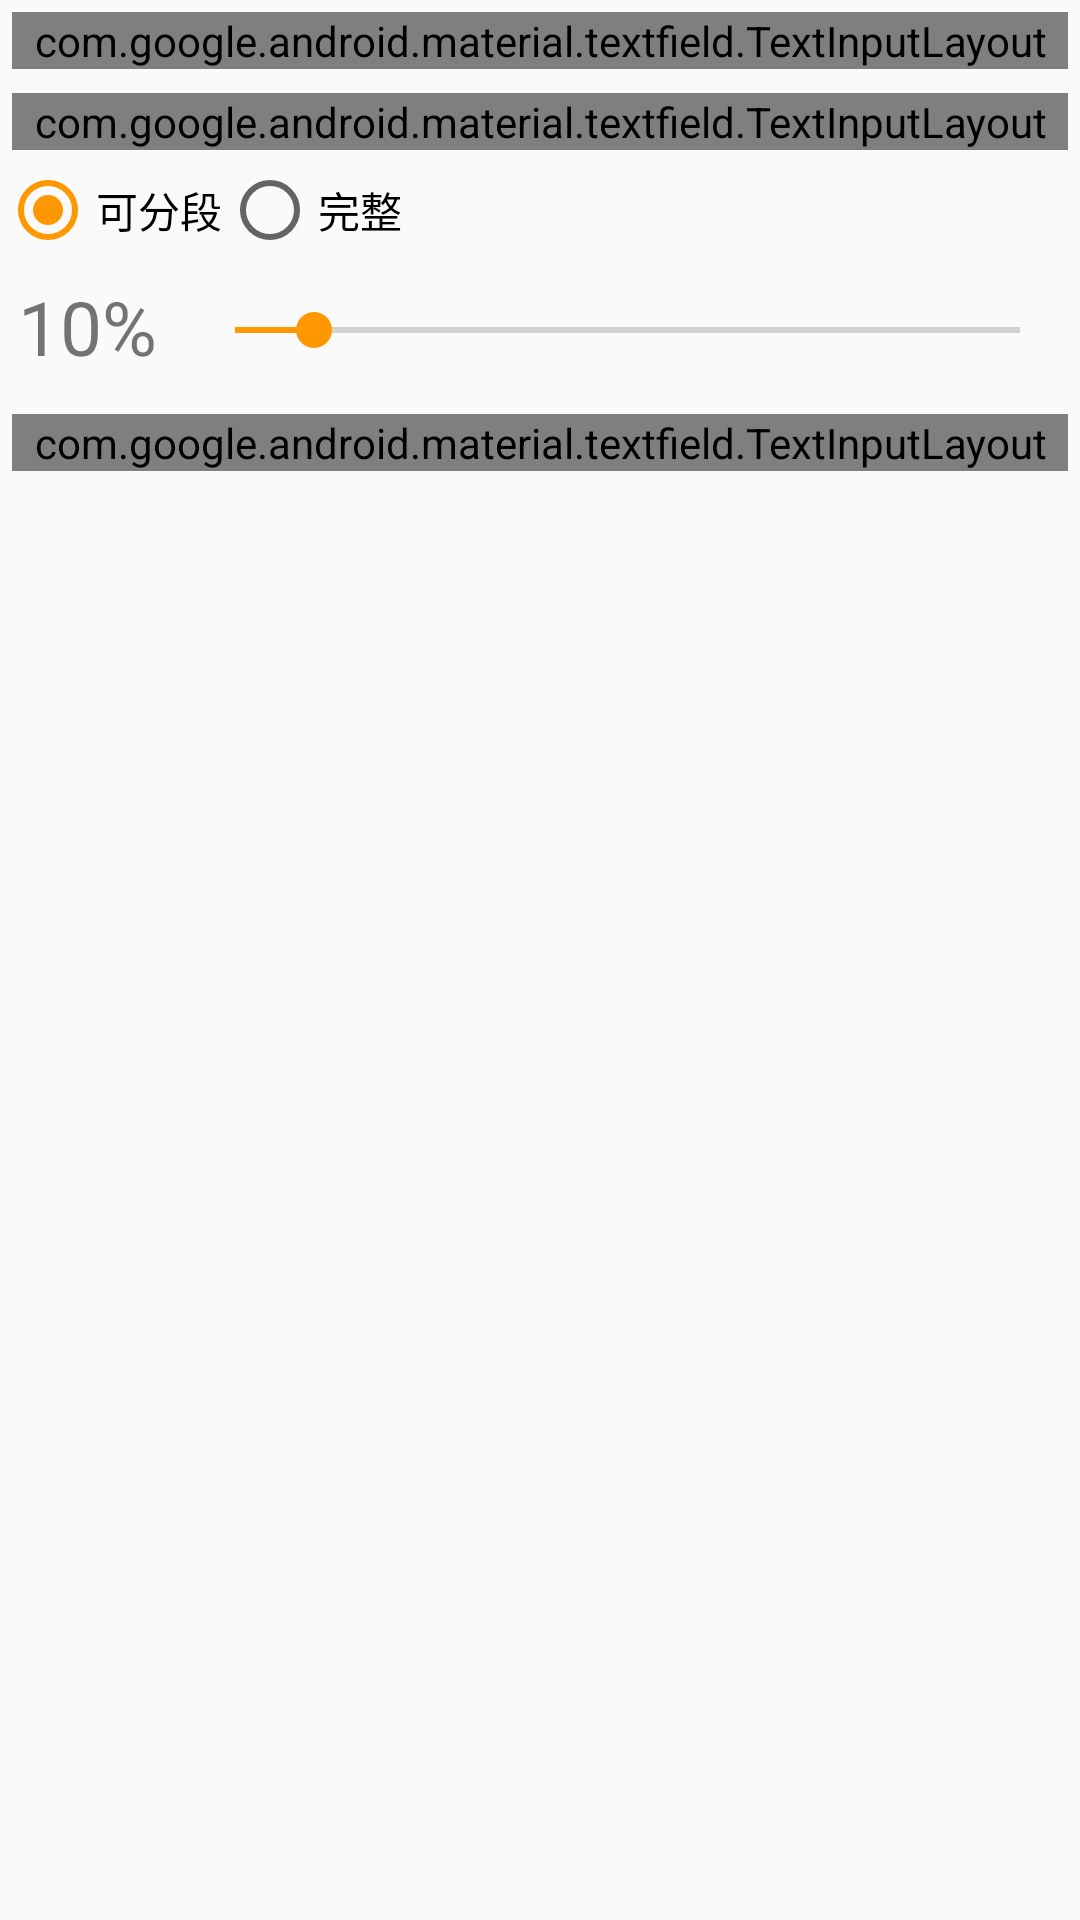

Produce the Android XML layout that renders to this screen, including the resource entries it uses.
<!-- AndroidManifest.xml: application theme AppTheme -->
<!-- res/layout/content_event_add.xml -->
<?xml version="1.0" encoding="utf-8"?>
<LinearLayout
    xmlns:android="http://schemas.android.com/apk/res/android"
    xmlns:app="http://schemas.android.com/apk/res-auto"
    xmlns:tools="http://schemas.android.com/tools"
    android:orientation="vertical"
    android:layout_width="match_parent"
    android:layout_height="match_parent"
    app:layout_behavior="@string/appbar_scrolling_view_behavior"
    tools:context=".MonthlyPlan.EventAddActivity"
    tools:showIn="@layout/activity_event_add">
    <com.google.android.material.textfield.TextInputLayout
        style="@style/Widget.MaterialComponents.TextInputLayout.OutlinedBox"
        android:layout_width="match_parent"
        android:layout_height="wrap_content"
        android:layout_margin="@dimen/text_field_margin"
        android:hint="事件名"
        app:endIconMode="clear_text"
        app:startIconContentDescription="event_icon"
        app:startIconDrawable="@drawable/ic_edit">
        <com.google.android.material.textfield.TextInputEditText
            android:id="@+id/title"
            android:layout_width="match_parent"
            android:layout_height="wrap_content"
            android:inputType="text"
            android:maxLines="1"/>
    </com.google.android.material.textfield.TextInputLayout>

    <com.google.android.material.textfield.TextInputLayout
        android:id="@+id/date_input"
        style="@style/Widget.MaterialComponents.TextInputLayout.OutlinedBox"
        android:layout_width="match_parent"
        android:layout_height="wrap_content"
        android:layout_margin="@dimen/text_field_margin"
        android:hint="计划完成日期">
        <com.google.android.material.textfield.TextInputEditText
            android:id="@+id/due_date"
            android:layout_width="match_parent"
            android:layout_height="wrap_content"
            android:maxLines="1" />
    </com.google.android.material.textfield.TextInputLayout>













    <RadioGroup
        android:layout_width="match_parent"
        android:layout_height="wrap_content"
        android:orientation="horizontal">
        <RadioButton
            android:id="@+id/partable"
            android:layout_width="wrap_content"
            android:layout_height="match_parent"
            android:checked="true"
            android:enabled="true"
            android:text="可分段"/>
        <RadioButton
            android:id="@+id/complete"
            android:layout_width="wrap_content"
            android:layout_height="match_parent"
            android:enabled="true"
            android:text="完整"/>
    </RadioGroup>

    <LinearLayout
        android:id="@+id/extra"
        android:orientation="vertical"
        android:layout_width="match_parent"
        android:layout_height="wrap_content">
        <LinearLayout
            android:layout_width="match_parent"
            android:layout_height="wrap_content"
            android:orientation="horizontal">
            <com.google.android.material.textview.MaterialTextView
                android:id="@+id/size_text"
                android:layout_width="wrap_content"
                android:layout_height="wrap_content"
                android:layout_margin="@dimen/text_margin"
                android:textSize="25dp"
                android:text="10%"/>
            <SeekBar
                android:id="@+id/size_slider"
                android:layout_width="0dp"
                android:layout_weight="1"
                android:layout_height="48dp"
                android:paddingLeft="@dimen/seekbar_margin"
                android:paddingRight="@dimen/seekbar_margin"
                android:max="100"
                android:maxWidth="300dp"
                android:progress="10"/>
        </LinearLayout>
    </LinearLayout>

    <com.google.android.material.textfield.TextInputLayout
        style="@style/Widget.MaterialComponents.TextInputLayout.OutlinedBox"
        android:layout_width="match_parent"
        android:layout_height="wrap_content"
        android:layout_margin="@dimen/text_field_margin"
        android:hint="备注">
        <com.google.android.material.textfield.TextInputEditText
            android:id="@id/extra"
            android:layout_width="match_parent"
            android:layout_height="wrap_content"
            android:inputType="text"
            android:maxLines="5" />
    </com.google.android.material.textfield.TextInputLayout>
</LinearLayout>
<!-- res/layout/activity_event_add.xml (included above) -->
<?xml version="1.0" encoding="utf-8"?>
<androidx.coordinatorlayout.widget.CoordinatorLayout xmlns:android="http://schemas.android.com/apk/res/android"
    xmlns:app="http://schemas.android.com/apk/res-auto"
    xmlns:tools="http://schemas.android.com/tools"
    android:layout_width="match_parent"
    android:layout_height="match_parent"
    tools:context=".MonthlyPlan.EventAddActivity">

    <com.google.android.material.appbar.AppBarLayout
        android:layout_width="match_parent"
        android:layout_height="wrap_content"
        android:theme="@style/AppTheme.AppBarOverlay">

        <androidx.appcompat.widget.Toolbar
            android:id="@+id/event_toolbar"
            android:layout_width="match_parent"
            android:layout_height="?attr/actionBarSize"
            android:background="?attr/colorPrimary"
            app:title="编辑事件"
            app:navigationIcon="@drawable/ic_back"
            app:popupTheme="@style/AppTheme.PopupOverlay" />

    </com.google.android.material.appbar.AppBarLayout>

    <com.google.android.material.floatingactionbutton.FloatingActionButton
        android:id="@+id/fab"
        android:layout_width="wrap_content"
        android:layout_height="wrap_content"
        android:layout_gravity="bottom|end"
        android:layout_margin="@dimen/fab_margin"
        app:srcCompat="@drawable/ic_edit" />
    <include layout="@layout/content_event_add" />

</androidx.coordinatorlayout.widget.CoordinatorLayout>
<!-- resources referenced by this layout -->
<resources>
  <dimen name="fab_margin">16dp</dimen>
  <dimen name="seekbar_margin">20dp</dimen>
  <dimen name="text_field_margin">4dp</dimen>
  <dimen name="text_margin">6dp</dimen>
  <!-- drawable ic_edit (drawable) -->
  <vector xmlns:android="http://schemas.android.com/apk/res/android"
      android:width="24dp"
      android:height="24dp"
      android:tint="@color/white"
      android:viewportWidth="24"
      android:viewportHeight="24">
    <path
        android:fillColor="#FF000000"
        android:pathData="M3,17.25V21h3.75L17.81,9.94l-3.75,-3.75L3,17.25zM20.71,7.04c0.39,-0.39 0.39,-1.02 0,-1.41l-2.34,-2.34c-0.39,-0.39 -1.02,-0.39 -1.41,0l-1.83,1.83 3.75,3.75 1.83,-1.83z"/>
  </vector>
  <style name="AppTheme.AppBarOverlay" parent="ThemeOverlay.AppCompat.Dark.ActionBar" />
  <style name="AppTheme.PopupOverlay" parent="ThemeOverlay.AppCompat.Light" />
  <style name="AppTheme" parent="Theme.AppCompat.Light.DarkActionBar">
          
          <item name="colorPrimary">@color/colorPrimary</item>
          <item name="colorPrimaryDark">@color/colorPrimaryDark</item>
          <item name="colorAccent">@color/colorAccent</item>
      </style>
  <color name="white">#FFFFFF</color>
  <color name="colorPrimary">#2196F3</color>
  <color name="colorPrimaryDark">#00574B</color>
  <color name="colorAccent">#FF9800</color>
</resources>
